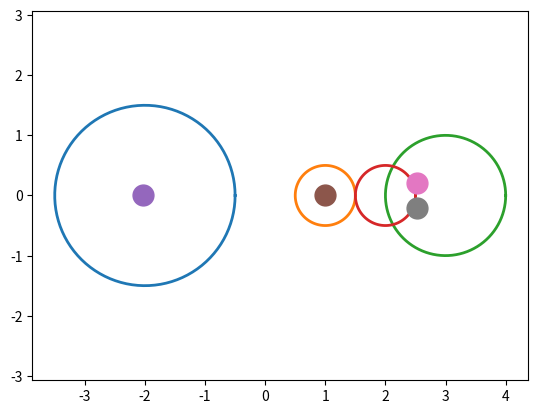

Python code for this plot:
#oppgave1,2
import numpy as np 
import matplotlib.pyplot as plt
from numpy import linalg as LA
"""tall = int(input("skriv n matrise"))
list2 = []
teller = 1
while teller <= tall:
    teller +=1
    list1 = []
    teller2 = 1
    while teller2 <= tall:
        teller2 +=1
        inn = float(input("skriv en verdi"))
        list1.append(inn)
    list2.append(list1)"""
def sirkel(x,y,r):
        t = np.linspace(0,2*np.pi,100)
        plt.plot(x+r*np.cos(t),y+r*np.sin(t),linewidth=2)
        plt.axis("equal")

def matrix():
    A = np.array([[-2, 0, 1/2, 1], [-1/4, 1, 1/4, 0], [0, 0, 3, -1], [1/8, 1/8, 1/4, 2]])
    x = np.zeros(len(A))
    r = np.zeros(len(A))
    for y in range(len(A)): 
        x[y] =  A[y][y]
        for z in range(len(A)):
            r[y] = r[y] + abs(A[y,z])
        r[y] = r[y]-abs(x[y])
    z = 0
    for y in x:
        sirkel(x[z],0,r[z])
        z +=1
    print(A)
    print(np.shape(A))
    egenverdi, egenvektor = np.linalg.eig(A)
    print(egenverdi)
    teller = 0
    while (teller < len(egenverdi)):
        plt.plot(np.real(egenverdi[teller]),
                np.imag(egenverdi[teller]), '.', markersize=30)
        teller += 1
    plt.show()
matrix()

#

